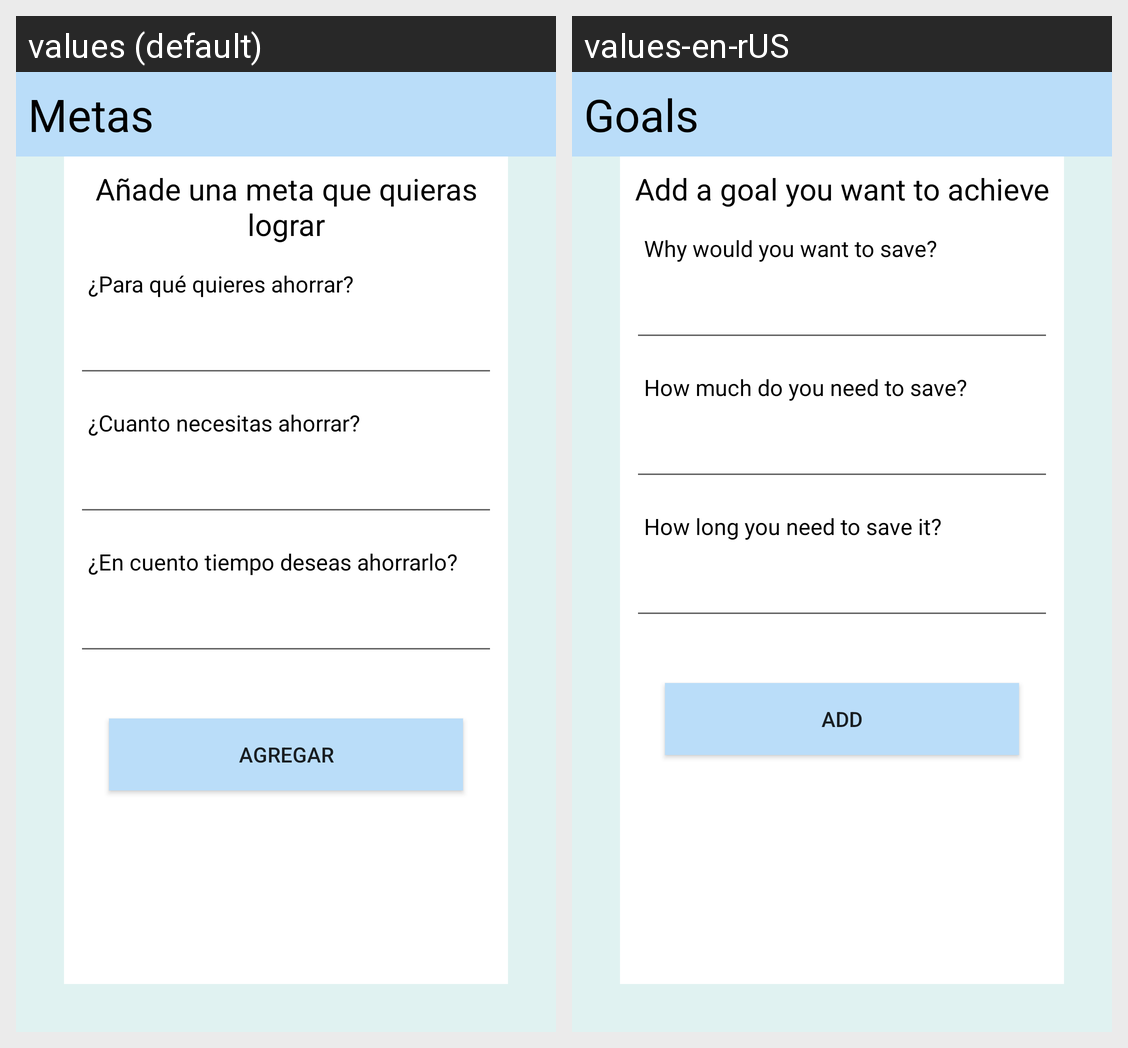

The same Android screen rendered under two of its app's locales, left to right. List the strings drawn on it with the default value and each locale's translation.
Android screen res/layout/activity_meta.xml rendered under 2 locales, left to right: values (default), values-en-rUS. Device: Nexus 5 (rendered at 1080×1920; each locale shown at half size, 540×960, under a caption strip naming it); theme AppTheme.
Strings drawn on this screen, with the default value and each locale's value (text and hints the layout hard-codes, and strings that could not be matched under every locale, appear in the picture but are not listed):

titulo_pantalla_meta
  values: Metas
  values-en-rUS: Goals

mensaje_meta
  values: Añade una meta que quieras lograr
  values-en-rUS: Add a goal you want to achieve

pregunta_meta_que
  values: ¿Para qué quieres ahorrar?
  values-en-rUS: Why would you want to save? 

pregunta_meta_cuanto
  values: ¿Cuanto necesitas ahorrar?
  values-en-rUS: How much do you need to save?  

pregunta_meta_tiempo
  values: ¿En cuento tiempo deseas ahorrarlo?
  values-en-rUS: How long you need to save it?

btn_agregar
  values: Agregar
  values-en-rUS: Add
